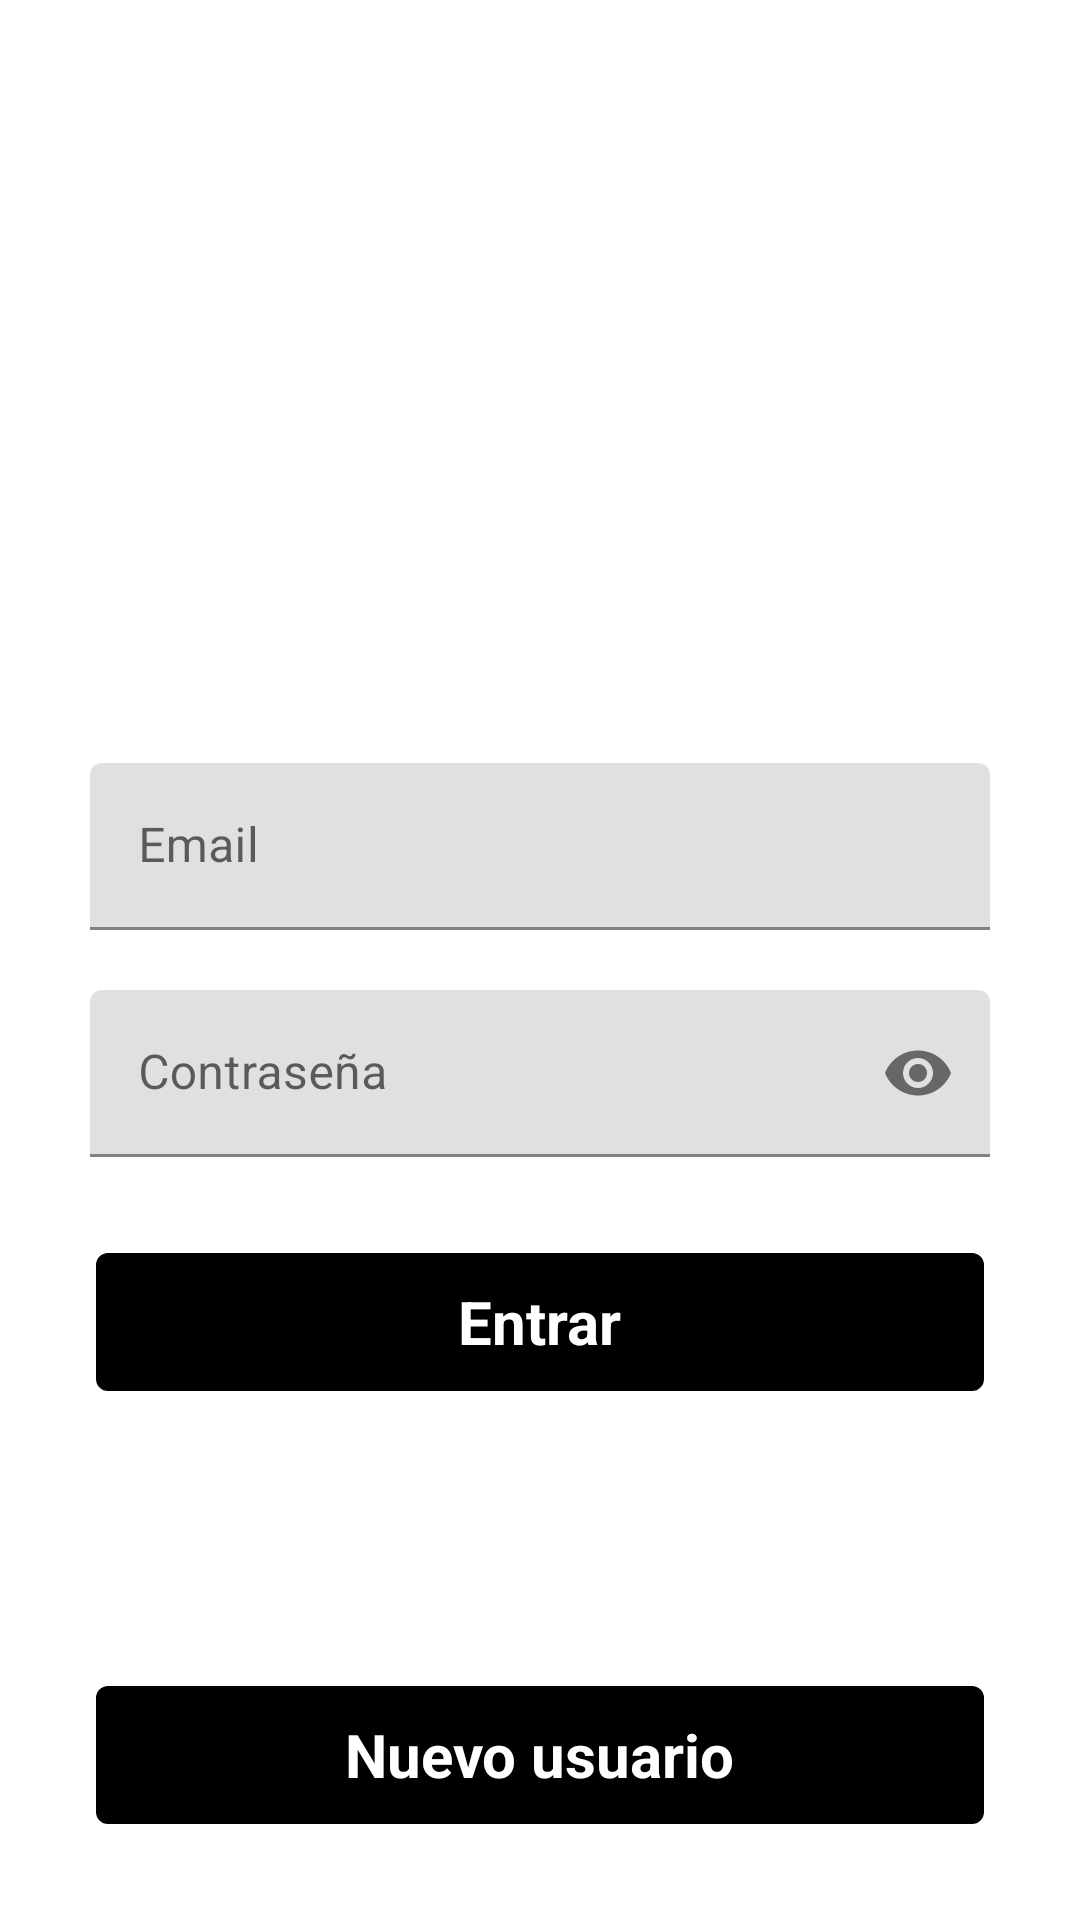

Reconstruct the res/layout file that produces this screen, plus the resources it refers to.
<!-- AndroidManifest.xml: application theme Theme.Digiplanner -->
<!-- res/layout/principal_acceder_app.xml -->
<?xml version="1.0" encoding="utf-8"?>
<RelativeLayout xmlns:android="http://schemas.android.com/apk/res/android"
    xmlns:app="http://schemas.android.com/apk/res-auto"
    xmlns:tools="http://schemas.android.com/tools"
    android:layout_width="match_parent"
    android:layout_height="match_parent"
    tools:context=".AccederApp"
    android:background="@drawable/background13">


    <RelativeLayout
        android:id="@+id/linea_centro"
        android:layout_width="match_parent"
        android:layout_height="wrap_content"
        android:layout_centerInParent="true"
        app:layout_constraintBottom_toTopOf="parent"
        tools:ignore="MissingConstraints">

    </RelativeLayout>


    <LinearLayout
        android:layout_width="match_parent"
        android:layout_height="wrap_content"
        android:layout_marginLeft="30dp"
        android:layout_marginRight="30dp"
        android:layout_marginBottom="150dp"
        android:layout_above="@+id/linea_centro"
        android:orientation="vertical">

        <TextView
            android:id="@+id/text_inicio1"
            android:layout_width="match_parent"
            android:layout_height="wrap_content"
            android:layout_gravity="center"
            android:text="@string/digiplanner"
            android:textColor="@color/white"
            android:textStyle="italic"
            android:textSize="42sp"
            />

    </LinearLayout>

    <ProgressBar
        android:layout_width="wrap_content"
        android:layout_height="wrap_content"
        android:visibility="invisible"
        android:layout_centerInParent="true"
        android:layout_marginTop="10dp"
        android:id="@+id/progress_acceder"/>

    <com.google.android.material.textfield.TextInputLayout
        android:layout_width="match_parent"
        android:layout_height="wrap_content"
        android:layout_above="@id/linea_centro"
        android:layout_marginBottom="10dp"
        android:id="@+id/text_email"
        android:layout_marginRight="30dp"
        android:layout_marginLeft="30dp"
        tools:ignore="MissingConstraints">

        <EditText
            android:id="@+id/text_login_email"
            android:layout_width="match_parent"
            android:layout_height="wrap_content"
            android:hint="@string/email"
            android:inputType="textEmailAddress"
            tools:ignore="SpeakableTextPresentCheck"
            android:importantForAutofill="no"
            android:autofillHints=""/>
    </com.google.android.material.textfield.TextInputLayout>

    <com.google.android.material.textfield.TextInputLayout
        android:layout_width="match_parent"
        android:layout_height="wrap_content"
        android:layout_below="@id/linea_centro"
        android:layout_marginTop="10dp"
        android:id="@+id/text_contraseña"
        android:layout_marginRight="30dp"
        android:layout_marginLeft="30dp"
        tools:ignore="MissingConstraints"
        app:passwordToggleEnabled="true">

        <EditText
            android:id="@+id/text_login_contraseña"
            android:layout_width="match_parent"
            android:layout_height="wrap_content"
            android:hint="@string/contrase_a"
            android:inputType="textPassword"
            tools:ignore="SpeakableTextPresentCheck"
            android:autofillHints=""
            android:importantForAutofill="no"/>
    </com.google.android.material.textfield.TextInputLayout>

    <RelativeLayout
        android:layout_width="match_parent"
        android:layout_height="50dp"
        android:layout_marginLeft="30dp"
        android:layout_marginRight="30dp"
        android:background="@drawable/design_boton_loginuser"
        android:layout_marginTop="30dp"
        android:layout_below="@id/text_contraseña"
        android:id="@+id/login_usuario">

        <TextView
            android:layout_width="wrap_content"
            android:layout_height="wrap_content"
            android:layout_marginStart="8dp"
            android:text="@string/entrar"
            android:textStyle="bold"
            android:textSize="20sp"
            android:layout_centerInParent="true"
            android:textColor="@color/white" />
    </RelativeLayout>

    <TextView
        android:layout_width="match_parent"
        android:layout_height="wrap_content"
        android:text="@string/olvide_mi_contrase_a"
        android:id="@+id/olvide_mi_contraseña"
        android:layout_marginLeft="20dp"
        android:layout_marginRight="20dp"
        android:textColor="@color/white"
        android:textStyle="bold"
        android:textSize="15sp"
        android:layout_below="@+id/login_usuario"
        android:layout_marginTop="10dp"
        android:textAlignment="center" />

    <RelativeLayout
        android:layout_width="match_parent"
        android:layout_height="50dp"
        android:layout_marginLeft="30dp"
        android:layout_marginRight="30dp"
        android:background="@drawable/design_boton_loginuser"
        android:layout_marginBottom="30dp"
        android:layout_alignParentBottom="true"
        android:id="@+id/crear_nuevo_user">

        <TextView
            android:layout_width="wrap_content"
            android:layout_height="wrap_content"
            android:layout_marginStart="8dp"
            android:textStyle="bold"
            android:textSize="20sp"
            android:text="@string/nuevo_usuario"
            android:layout_centerInParent="true"
            android:textColor="@color/white" />
    </RelativeLayout>


</RelativeLayout>
<!-- resources referenced by this layout -->
<resources>
  <color name="white">#FFFFFFFF</color>
  <!-- drawable design_boton_loginuser (drawable-v24) -->
  <?xml version="1.0" encoding="utf-8"?>
  <shape xmlns:android="http://schemas.android.com/apk/res/android">
      <solid android:color="@color/black">
  
      </solid>
      <corners android:radius="5dp"/>
  
      <stroke
          android:width="2dip"
          android:color="@color/white"/>
  </shape>
  <string name="contrase_a">Contraseña</string>
  <string name="digiplanner">Digiplanner</string>
  <string name="email">Email</string>
  <string name="entrar">Entrar</string>
  <string name="nuevo_usuario">Nuevo usuario</string>
  <string name="olvide_mi_contrase_a">Olvide mi contraseña</string>
  <style name="Theme.Digiplanner" parent="Theme.MaterialComponents.DayNight.DarkActionBar">
          
          <item name="colorPrimary">@color/purple_500</item>
          <item name="colorPrimaryVariant">@color/purple_700</item>
          <item name="colorOnPrimary">@color/white</item>
          
          <item name="colorSecondary">@color/teal_200</item>
          <item name="colorSecondaryVariant">@color/teal_700</item>
          <item name="colorOnSecondary">@color/black</item>
          
          <item name="android:statusBarColor">?attr/colorPrimaryVariant</item>
          
      </style>
  <color name="black">#FF000000</color>
  <color name="purple_500">#FF6200EE</color>
  <color name="purple_700">#FF3700B3</color>
  <color name="teal_200">#FF03DAC5</color>
  <color name="teal_700">#FF018786</color>
</resources>
